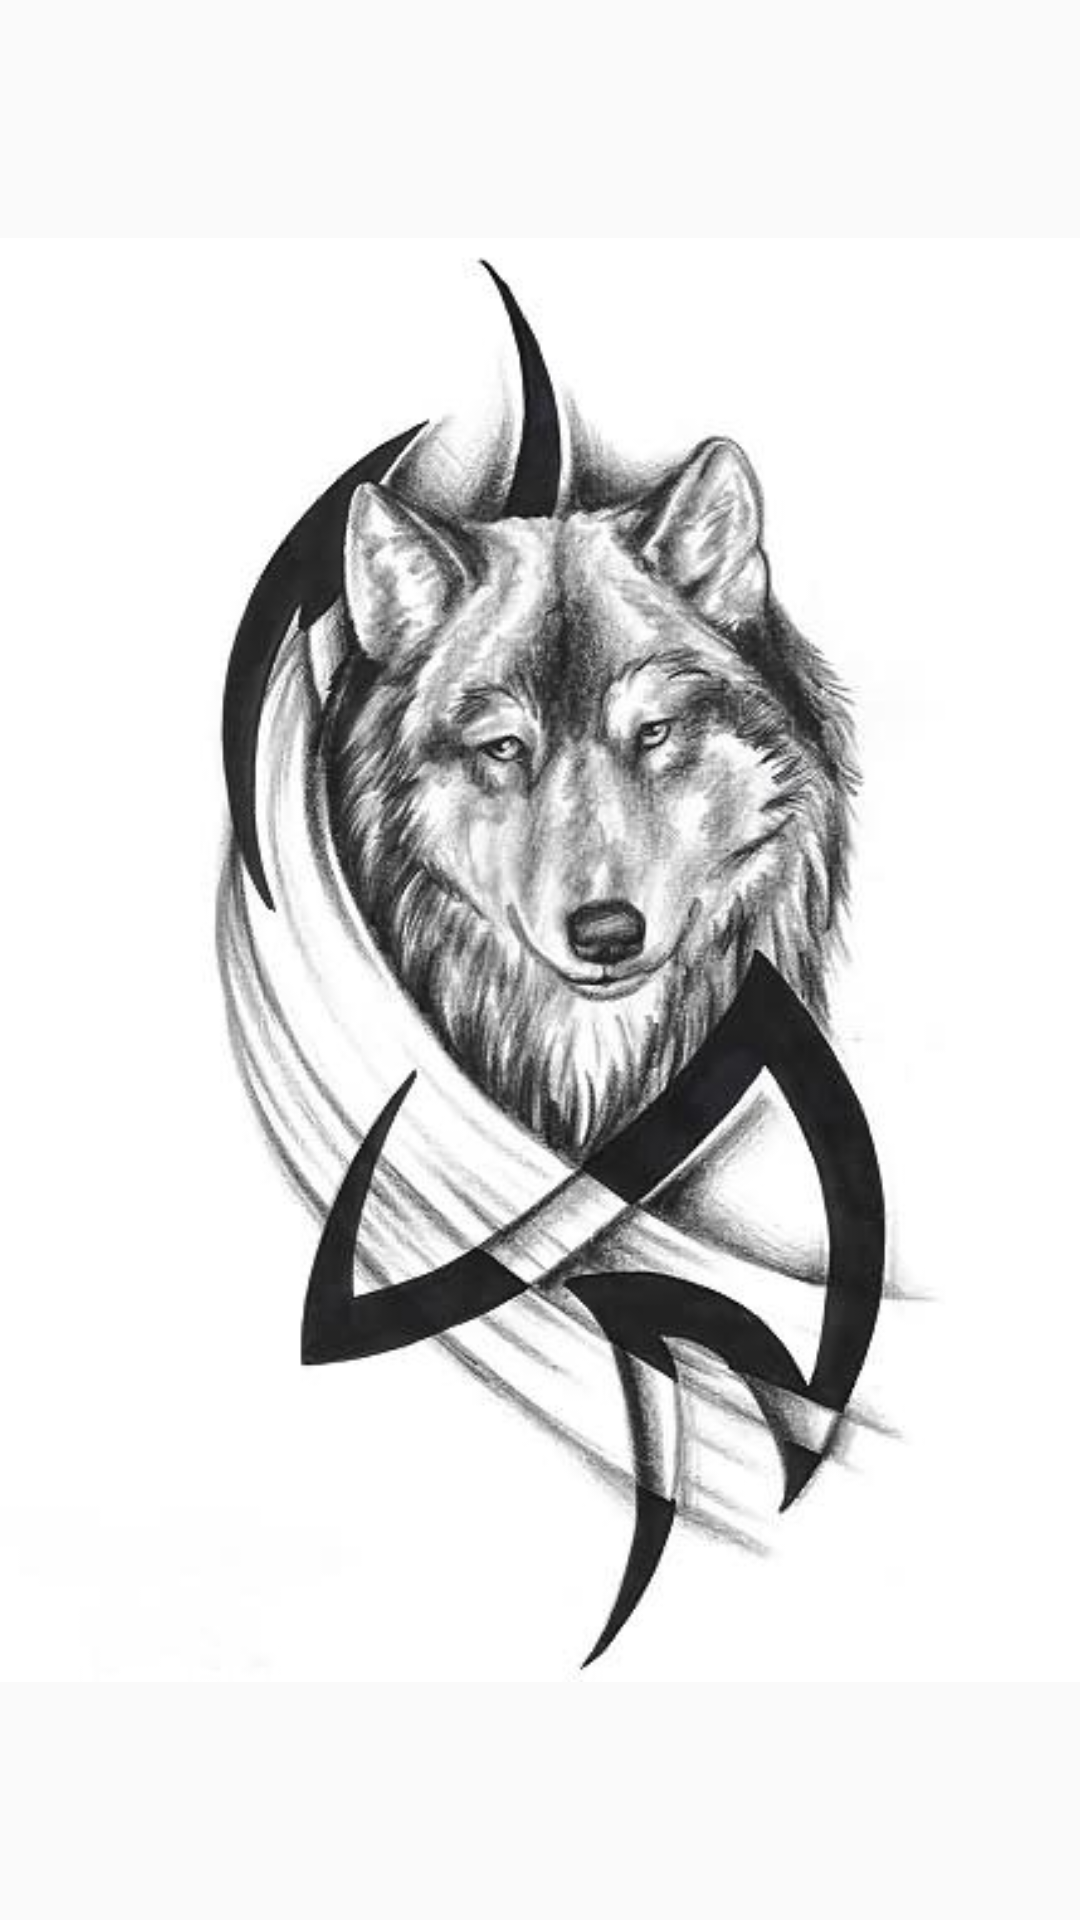

Produce the Android XML layout that renders to this screen, including the resource entries it uses.
<!-- AndroidManifest.xml: application theme AppTheme -->
<!-- res/layout/activity_splash.xml -->
<?xml version="1.0" encoding="utf-8"?>
<RelativeLayout xmlns:android="http://schemas.android.com/apk/res/android"
    xmlns:tools="http://schemas.android.com/tools"
    android:layout_width="match_parent"
    android:layout_height="match_parent"
    android:paddingBottom="@dimen/activity_vertical_margin"
    android:paddingLeft="@dimen/activity_horizontal_margin"
    android:paddingRight="@dimen/activity_horizontal_margin"
    android:paddingTop="@dimen/activity_vertical_margin"
    tools:context="zepeda.ricardo.com.ejemplos.Splash">
<ImageView
    android:layout_width="match_parent"
    android:layout_height="match_parent"
    android:src="@drawable/lobo"/>

</RelativeLayout>
<!-- resources referenced by this layout -->
<resources>
  <!-- drawable lobo: jpg bitmap (drawable, 38832 bytes) -->
  <style name="AppTheme" parent="Theme.AppCompat.Light.DarkActionBar">
          
          <item name="colorPrimary">@color/colorPrimary</item>
          <item name="colorPrimaryDark">@color/colorPrimaryDark</item>
          <item name="colorAccent">@color/colorAccent</item>
      </style>
  <color name="colorPrimary">#3F51B5</color>
  <color name="colorPrimaryDark">#303F9F</color>
  <color name="colorAccent">#FF4081</color>
</resources>
